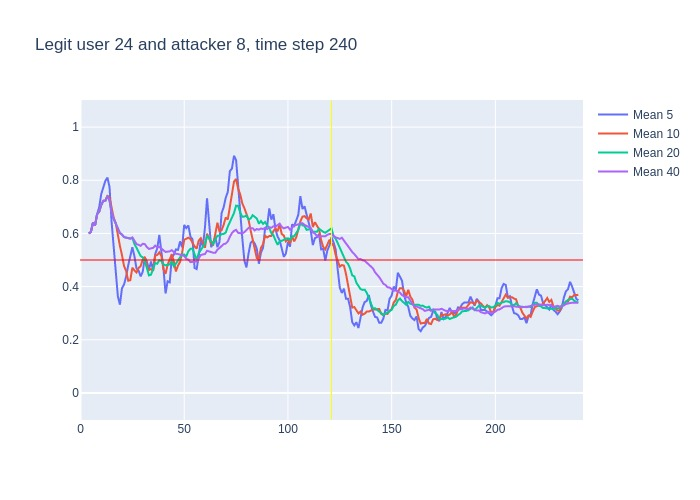

The data file committed next to this chart (first rows):
, time, confidence, avg_5_conf, avg_10_conf, avg_20_conf, avg_40_conf, real_user, predicted, user_count
0, 3, 0.6, , , , , 24, 24, 16
1, 4, 0.61, 0.6, 0.6, 0.6, 0.6, 24, 24, 16
2, 5, 0.71, 0.605, 0.605, 0.605, 0.605, 24, 24, 16
3, 6, 0.6, 0.64, 0.64, 0.64, 0.64, 24, 24, 16
4, 7, 0.84, 0.63, 0.63, 0.63, 0.63, 24, 24, 16
5, 8, 0.73, 0.672, 0.672, 0.672, 0.672, 24, 24, 16
6, 9, 0.86, 0.698, 0.6817, 0.6817, 0.6817, 24, 24, 16
7, 10, 0.83, 0.748, 0.7071, 0.7071, 0.7071, 24, 24, 16
8, 11, 0.73, 0.772, 0.7225, 0.7225, 0.7225, 24, 24, 16
9, 12, 0.9, 0.798, 0.7233, 0.7233, 0.7233, 24, 24, 16
10, 13, 0.55, 0.81, 0.741, 0.741, 0.741, 24, 24, 16
11, 14, 0.2, 0.774, 0.736, 0.7236, 0.7236, 24, 10, 16
12, 15, 0.35, 0.642, 0.695, 0.68, 0.68, 24, 24, 16
13, 16, 0.4, 0.546, 0.659, 0.6546, 0.6546, 24, 24, 16
14, 17, 0.32, 0.48, 0.639, 0.6364, 0.6364, 24, 24, 16
15, 18, 0.39, 0.364, 0.587, 0.6153, 0.6153, 24, 24, 16
16, 19, 0.51, 0.332, 0.553, 0.6013, 0.6013, 24, 24, 16
17, 20, 0.42, 0.394, 0.518, 0.5959, 0.5959, 24, 24, 16
18, 21, 0.55, 0.408, 0.477, 0.5861, 0.5861, 24, 24, 16
19, 22, 0.53, 0.438, 0.459, 0.5842, 0.5842, 24, 24, 16
20, 23, 0.57, 0.48, 0.422, 0.5815, 0.5815, 24, 24, 16
21, 24, 0.67, 0.516, 0.424, 0.58, 0.581, 24, 24, 16
22, 25, 0.25, 0.548, 0.471, 0.583, 0.585, 24, 16, 16
23, 26, 0.32, 0.514, 0.461, 0.56, 0.5704, 24, 24, 16
24, 27, 0.49, 0.468, 0.453, 0.546, 0.56, 24, 24, 16
25, 28, 0.46, 0.46, 0.47, 0.5285, 0.5572, 24, 24, 16
26, 29, 0.76, 0.438, 0.477, 0.515, 0.5535, 24, 24, 16
27, 30, 0.52, 0.456, 0.502, 0.51, 0.5611, 24, 24, 16
28, 31, 0.24, 0.51, 0.512, 0.4945, 0.5596, 24, 24, 16
29, 32, 0.34, 0.494, 0.481, 0.47, 0.5486, 24, 24, 16
30, 33, 0.61, 0.464, 0.462, 0.442, 0.5417, 24, 24, 16
31, 34, 0.6, 0.494, 0.466, 0.445, 0.5439, 24, 24, 16
32, 35, 0.82, 0.462, 0.459, 0.465, 0.5456, 24, 24, 16
33, 36, 0.35, 0.522, 0.516, 0.4885, 0.5539, 24, 24, 16
34, 37, 0.59, 0.544, 0.519, 0.486, 0.5479, 24, 24, 16
35, 38, 0.32, 0.594, 0.529, 0.4995, 0.5491, 24, 24, 16
36, 39, 0.26, 0.536, 0.515, 0.496, 0.5428, 24, 24, 16
37, 40, 0.35, 0.468, 0.465, 0.4835, 0.5351, 24, 14, 16
38, 41, 0.58, 0.374, 0.448, 0.48, 0.5303, 24, 24, 16
39, 42, 0.57, 0.42, 0.482, 0.4815, 0.5315, 24, 24, 16
40, 43, 0.78, 0.416, 0.505, 0.4835, 0.5325, 24, 24, 16
41, 44, 0.32, 0.508, 0.522, 0.494, 0.537, 24, 18, 16
42, 45, 0.45, 0.52, 0.494, 0.4765, 0.5297, 24, 24, 16
43, 46, 0.57, 0.54, 0.457, 0.4865, 0.5232, 24, 24, 16
44, 47, 0.73, 0.538, 0.479, 0.499, 0.5225, 24, 24, 16
45, 48, 0.67, 0.57, 0.493, 0.511, 0.5197, 24, 24, 16
46, 49, 0.74, 0.548, 0.528, 0.5215, 0.5182, 24, 24, 16
47, 50, 0.39, 0.632, 0.576, 0.5205, 0.5152, 24, 24, 16
48, 51, 0.62, 0.62, 0.58, 0.514, 0.5043, 24, 24, 16
49, 52, 0.52, 0.63, 0.584, 0.533, 0.5015, 24, 24, 16
50, 53, 0.62, 0.588, 0.579, 0.542, 0.492, 24, 24, 16
51, 54, 0.2, 0.578, 0.563, 0.5425, 0.4938, 24, 24, 16
52, 55, 0.37, 0.47, 0.551, 0.5225, 0.4938, 24, 22, 16
53, 56, 0.87, 0.466, 0.543, 0.5, 0.4943, 24, 24, 16
54, 57, 0.82, 0.516, 0.573, 0.526, 0.506, 24, 24, 16
55, 58, 0.49, 0.576, 0.582, 0.5375, 0.5185, 24, 24, 16
56, 59, 0.56, 0.55, 0.564, 0.546, 0.521, 24, 24, 16
57, 60, 0.92, 0.622, 0.546, 0.561, 0.5222, 24, 24, 16
58, 61, 0.45, 0.732, 0.599, 0.5895, 0.5348, 24, 24, 16
59, 62, 0.32, 0.648, 0.582, 0.583, 0.5323, 24, 23, 16
... 178 more rows
